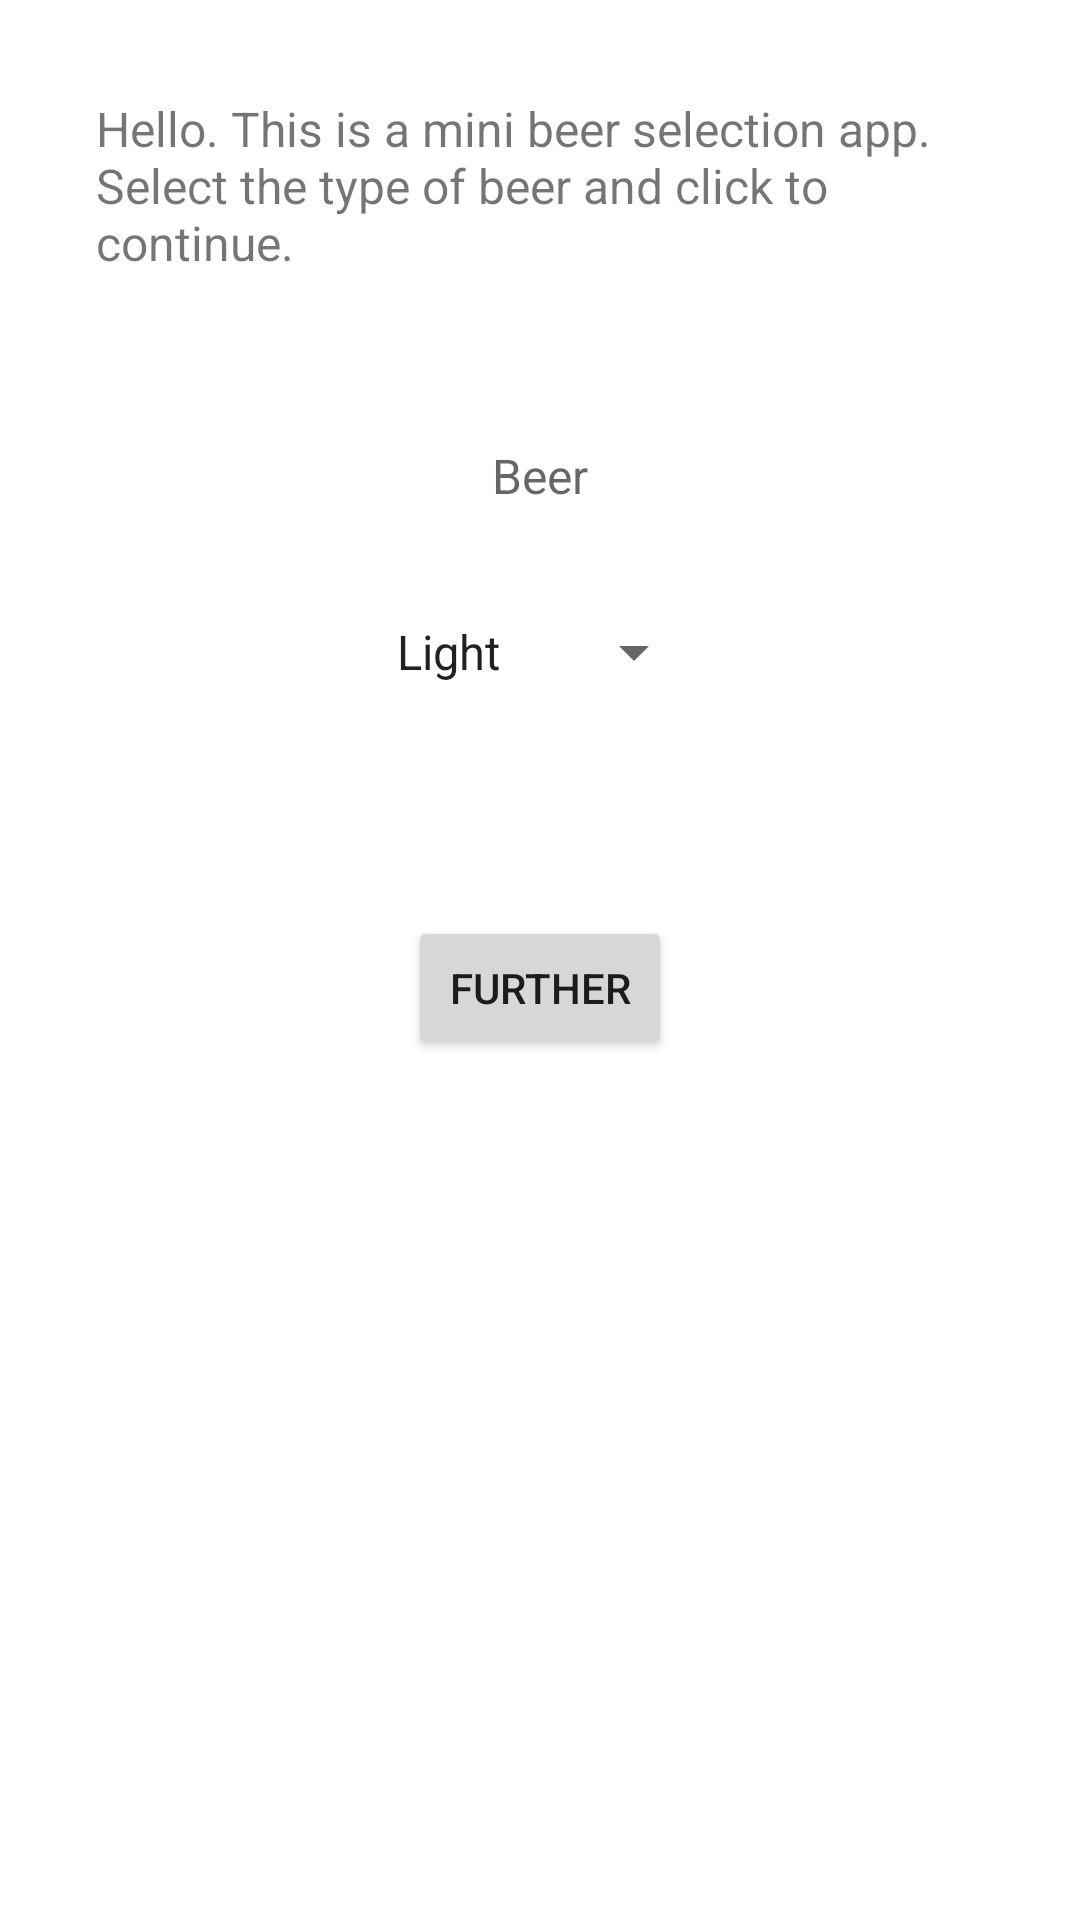

The Android layout XML behind this screen, and the referenced resources:
<!-- AndroidManifest.xml: application theme Theme.BeerSelection -->
<!-- res/layout/fragment_beer.xml -->
<?xml version="1.0" encoding="utf-8"?>
<LinearLayout xmlns:android="http://schemas.android.com/apk/res/android"
    xmlns:tools="http://schemas.android.com/tools"
    android:layout_width="match_parent"
    android:layout_height="match_parent"
    android:gravity="center_horizontal"
    android:orientation="vertical"
    tools:context=".BeerFragment">

    <TextView
        android:layout_width="wrap_content"
        android:layout_height="wrap_content"
        android:layout_margin="32dp"
        android:text="@string/hello_User"
        android:textSize="16sp" />
    <TextView
        android:layout_width="wrap_content"
        android:layout_height="wrap_content"
        android:hint="@string/spinner"
        android:layout_margin="24dp"
        android:textSize="16sp" />

    <Spinner
        android:id="@+id/spinner"
        android:layout_width="wrap_content"
        android:layout_height="48dp"
        android:entries="@array/beer_colors" />


    <Button
        android:id="@+id/btnBeer"
        android:layout_width="wrap_content"
        android:layout_height="wrap_content"
        android:layout_margin="64dp"
        android:text="@string/further" />


</LinearLayout>
<!-- resources referenced by this layout -->
<resources>
  <string-array name="beer_colors">
          <item>Light</item>
          <item>Amber</item>
          <item>Brown</item>
          <item>Dark</item>
      </string-array>
  <string name="further">further</string>
  <string name="hello_User">Hello. This is a mini beer selection app.
  Select the type of beer and click to continue.</string>
  <string name="spinner">Beer</string>
  <style name="Theme.BeerSelection" parent="Theme.MaterialComponents.DayNight.NoActionBar">
          
          <item name="colorPrimary">@color/purple_500</item>
          <item name="colorPrimaryVariant">@color/purple_700</item>
          <item name="colorOnPrimary">@color/white</item>
          
          <item name="colorSecondary">@color/teal_200</item>
          <item name="colorSecondaryVariant">@color/teal_700</item>
          <item name="colorOnSecondary">@color/black</item>
          
          <item name="android:statusBarColor">?attr/colorPrimaryVariant</item>
          
      </style>
  <!-- not gathered from this repository: default colours our renderer supplied (Android Studio template values) -->
  <color name="purple_500">#FF6200EE</color>
  <color name="purple_700">#FF3700B3</color>
  <color name="teal_200">#FF03DAC5</color>
  <color name="teal_700">#FF018786</color>
  <color name="black">#FF000000</color>
  <color name="white">#FFFFFFFF</color>
</resources>
